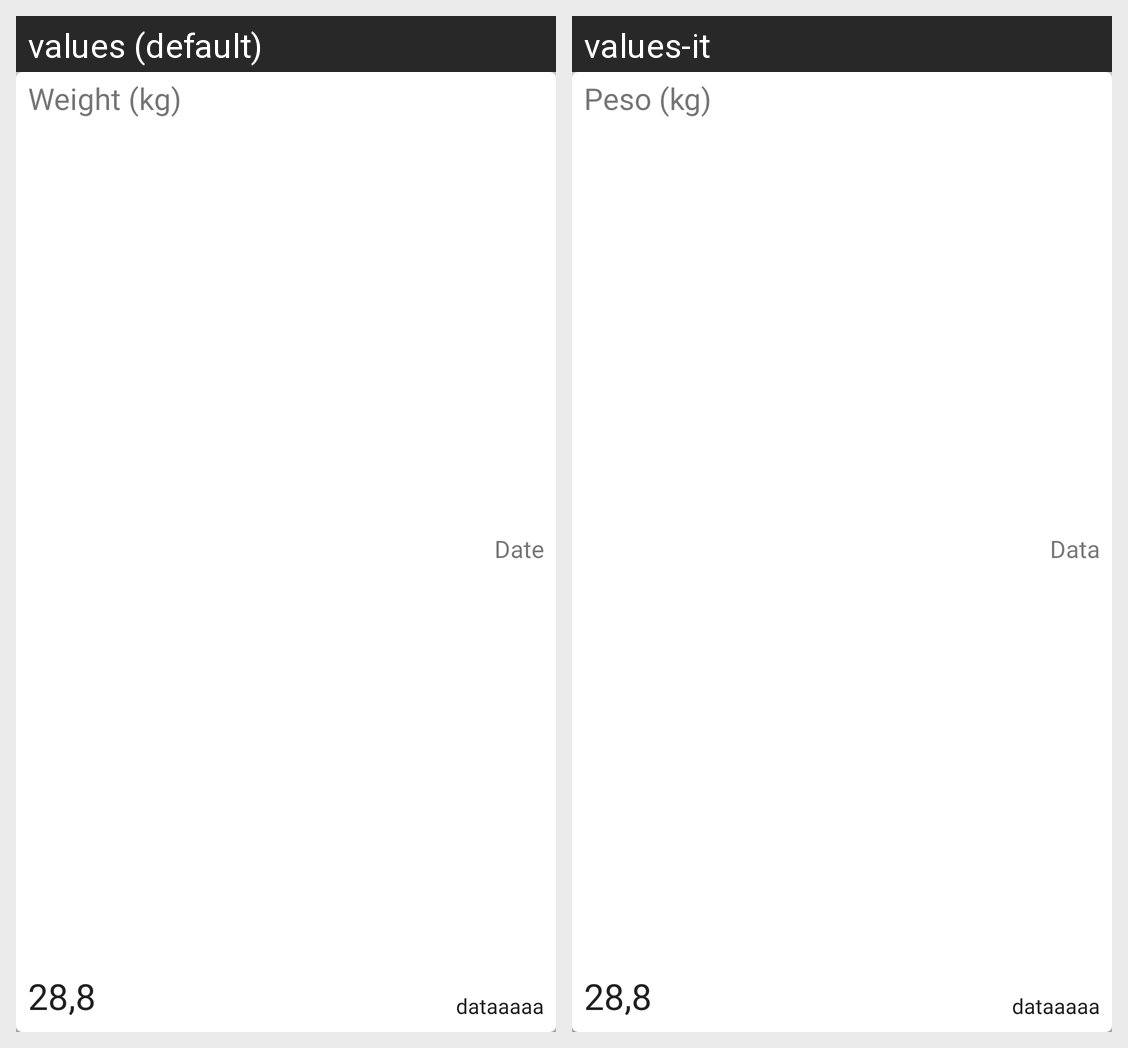

For this localized Android screen grid, give each drawn string resource with its value in every locale shown.
Android screen res/layout/rv_weights.xml rendered under 2 locales, left to right: values (default), values-it. Device: Nexus 5 (rendered at 1080×1920; each locale shown at half size, 540×960, under a caption strip naming it); theme Theme.DIDKidBalanceApplication.
Strings drawn on this screen, with the default value and each locale's value (text and hints the layout hard-codes, and strings that could not be matched under every locale, appear in the picture but are not listed):

weight_intro
  values: Weight (kg)
  values-it: Peso (kg)

data_intro
  values: Date
  values-it: Data
